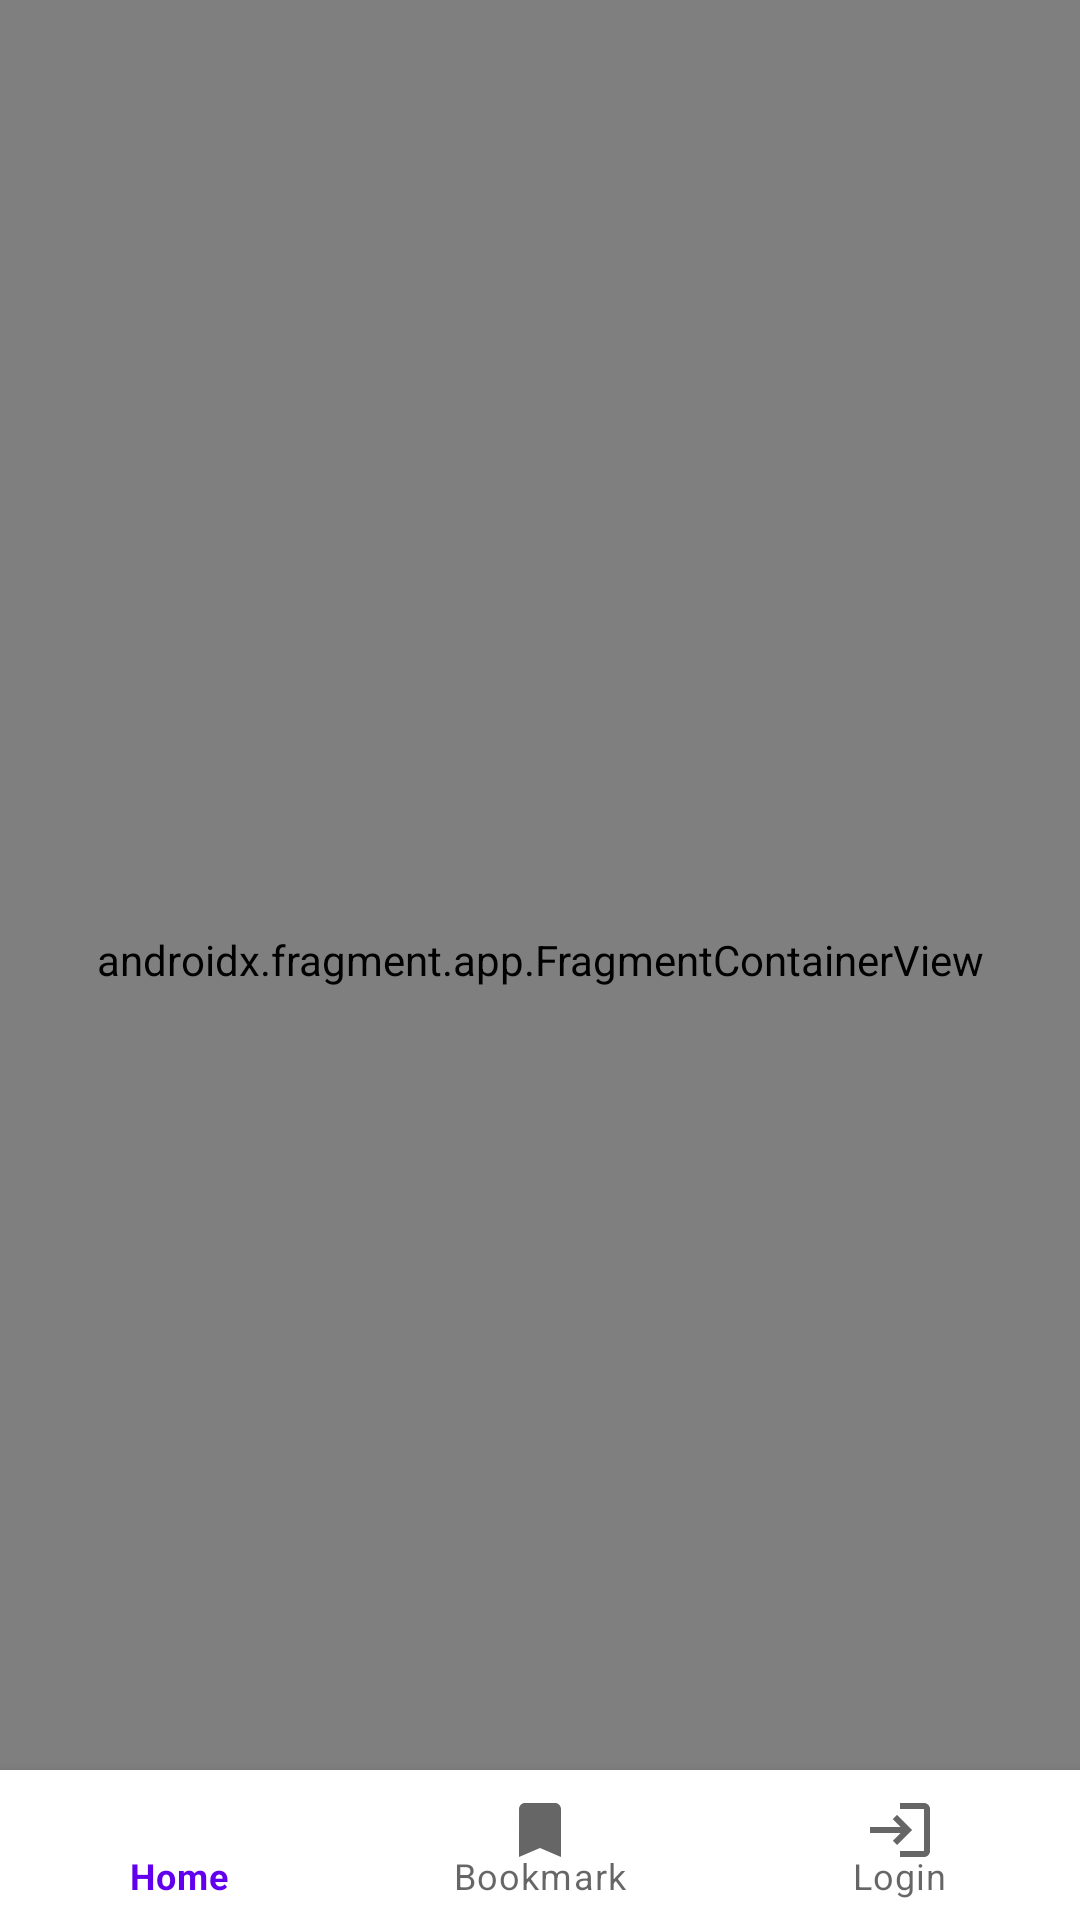

This screen was rendered from an Android layout file. Write that file and the resources it references.
<!-- AndroidManifest.xml: application theme Theme.PokemonApp -->
<!-- res/layout/activity_main.xml -->
<?xml version="1.0" encoding="utf-8"?>
<androidx.constraintlayout.widget.ConstraintLayout xmlns:android="http://schemas.android.com/apk/res/android"
    xmlns:app="http://schemas.android.com/apk/res-auto"
    xmlns:tools="http://schemas.android.com/tools"
    android:background="@drawable/backgroundimage"
    android:layout_width="match_parent"
    android:id="@+id/background"
    android:layout_height="match_parent"
    tools:context=".MainActivity">

    <androidx.fragment.app.FragmentContainerView
        android:id="@+id/nav_host_fragment"
        android:name="androidx.navigation.fragment.NavHostFragment"
        android:layout_width="0dp"
        android:layout_height="0dp"
        app:layout_constraintLeft_toLeftOf="parent"
        app:layout_constraintRight_toRightOf="parent"
        app:layout_constraintTop_toTopOf="parent"
        app:layout_constraintBottom_toBottomOf="parent"
        app:defaultNavHost="true"
        app:navGraph="@navigation/nav_graph" />

    <com.google.android.material.bottomnavigation.BottomNavigationView
        android:id="@+id/bottomNavigationView"
        android:layout_width="match_parent"
        android:layout_height="50dp"
        app:layout_constraintBottom_toBottomOf="parent"
        app:layout_constraintEnd_toEndOf="parent"
        app:layout_constraintHorizontal_bias="0.5"
        app:layout_constraintStart_toStartOf="parent"
        app:menu="@menu/bottom_nav_menu"/>

</androidx.constraintlayout.widget.ConstraintLayout>
<!-- resources referenced by this layout -->
<resources>
  <style name="Theme.PokemonApp" parent="Theme.MaterialComponents.DayNight.DarkActionBar">
          
          <item name="colorPrimary">@color/purple_500</item>
          <item name="colorPrimaryVariant">@color/purple_700</item>
          <item name="colorOnPrimary">@color/white</item>
          
          <item name="colorSecondary">@color/teal_200</item>
          <item name="colorSecondaryVariant">@color/teal_700</item>
          <item name="colorOnSecondary">@color/black</item>
          
          <item name="android:statusBarColor">?attr/colorPrimaryVariant</item>
          
      </style>
  <color name="purple_500">#FF6200EE</color>
  <color name="purple_700">#FF3700B3</color>
  <color name="white">#FFFFFFFF</color>
  <color name="teal_200">#FF03DAC5</color>
  <color name="teal_700">#FF018786</color>
  <color name="black">#FF000000</color>
</resources>
